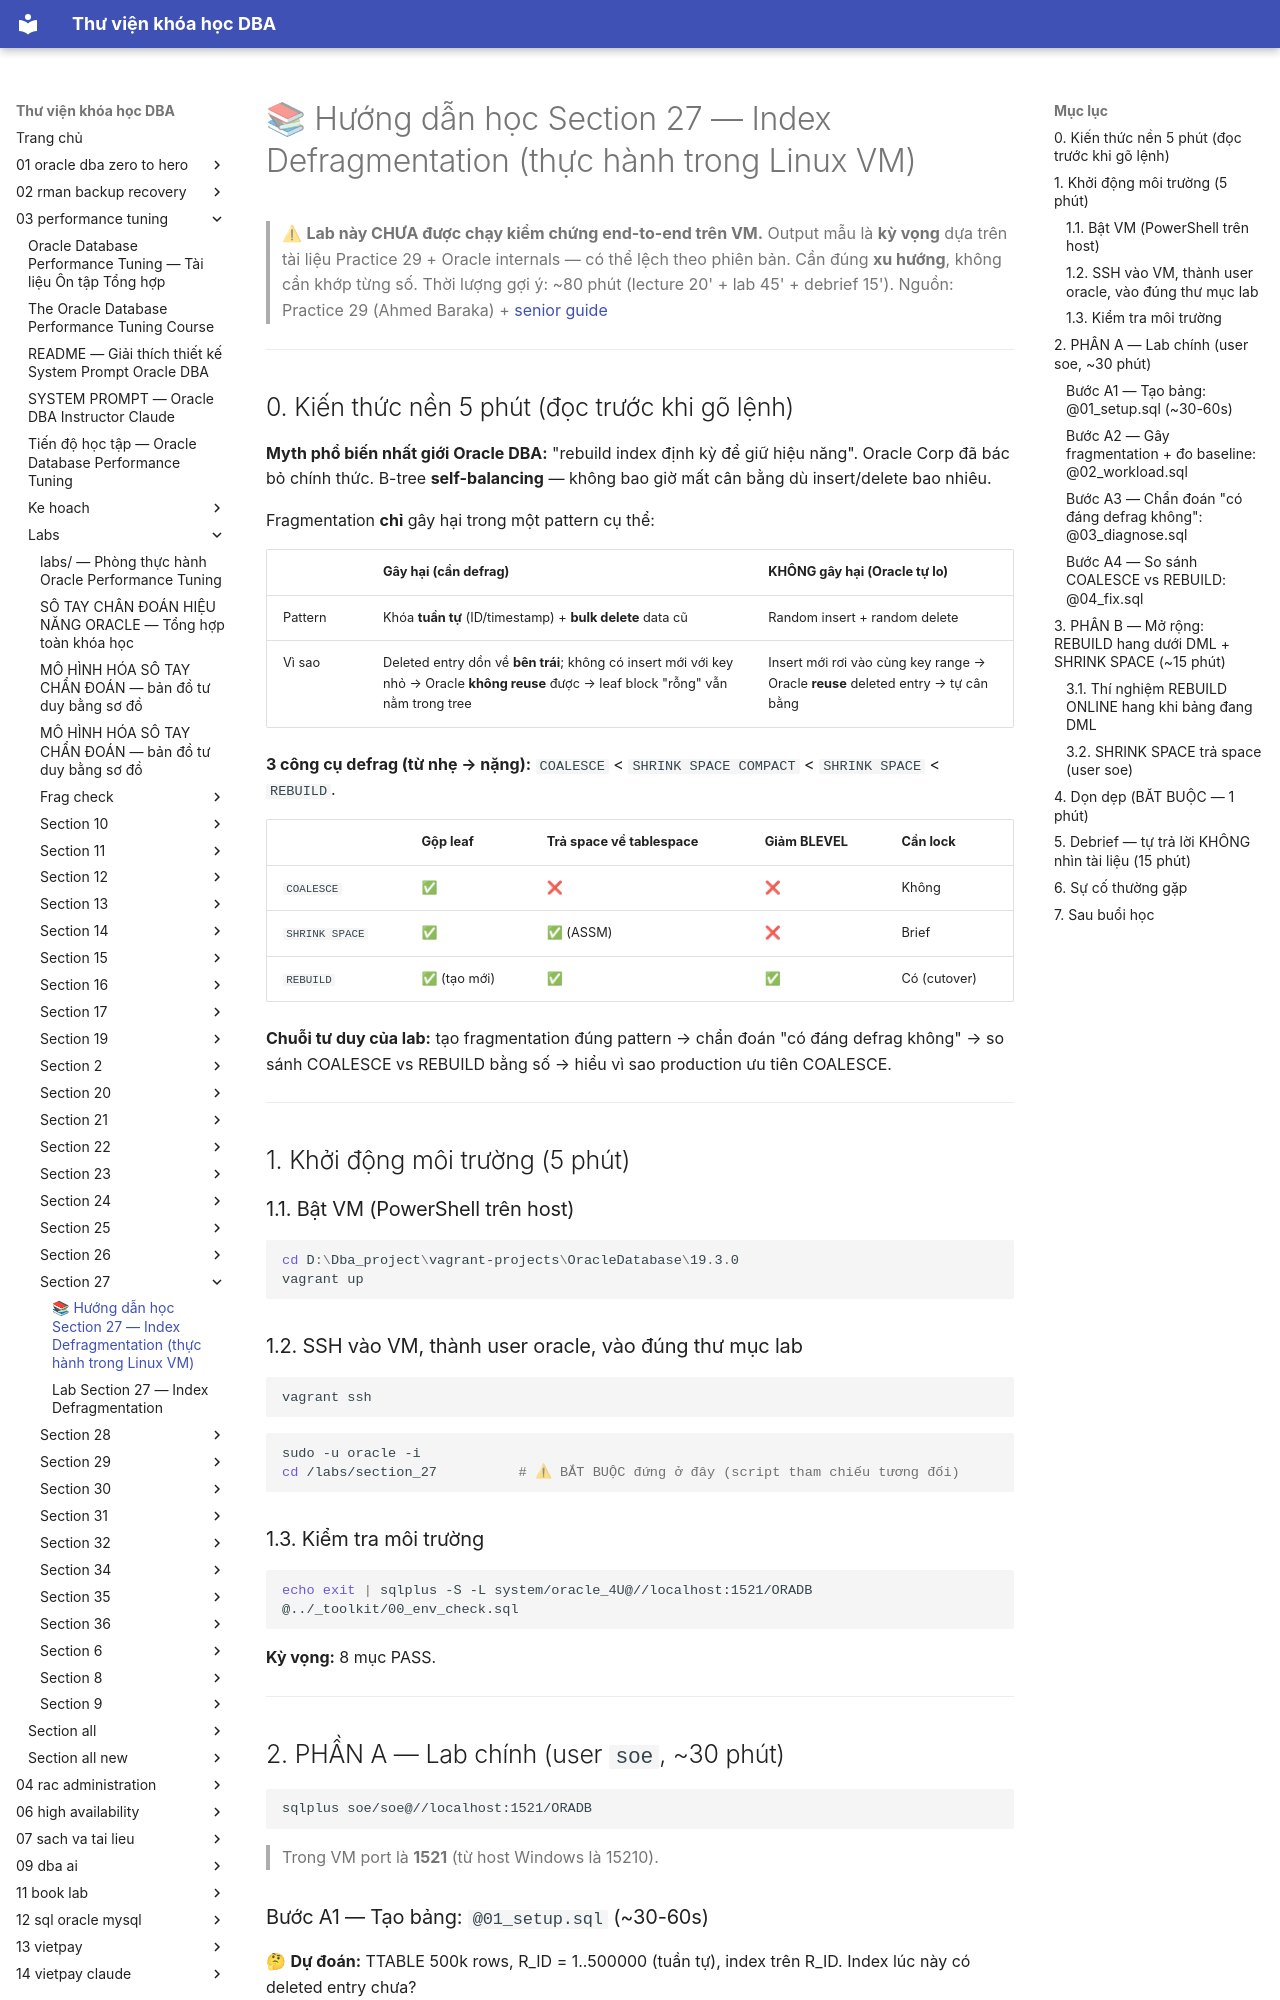

repository: quochuyag/MkDocs_local · page: 03-performance-tuning/labs/section-27/huong-dan-hoc-section-27/index.html · generator: mkdocs

---
title: 📚 Hướng dẫn học Section 27 — Index Defragmentation (thực hành trong Linux VM)
course: 03-performance-tuning
source: The-Oracle-Database-Performance-Tuning-Course/labs/section_27/HUONG_DAN_HOC_SECTION_27.md
---

# 📚 Hướng dẫn học Section 27 — Index Defragmentation (thực hành trong Linux VM)

> ⚠ **Lab này CHƯA được chạy kiểm chứng end-to-end trên VM.** Output mẫu là **kỳ vọng** dựa trên tài liệu Practice 29 + Oracle internals — có thể lệch theo phiên bản. Cần đúng **xu hướng**, không cần khớp từng số.
> Thời lượng gợi ý: ~80 phút (lecture 20' + lab 45' + debrief 15').
> Nguồn: Practice 29 (Ahmed Baraka) + [senior guide](../../section-all-new/section-27-index-defrag-senior-guide.md)

---

## 0. Kiến thức nền 5 phút (đọc trước khi gõ lệnh)

**Myth phổ biến nhất giới Oracle DBA:** "rebuild index định kỳ để giữ hiệu năng". Oracle Corp đã bác bỏ chính thức. B-tree **self-balancing** — không bao giờ mất cân bằng dù insert/delete bao nhiêu.

Fragmentation **chỉ** gây hại trong một pattern cụ thể:

| | Gây hại (cần defrag) | KHÔNG gây hại (Oracle tự lo) |
|---|---|---|
| Pattern | Khóa **tuần tự** (ID/timestamp) + **bulk delete** data cũ | Random insert + random delete |
| Vì sao | Deleted entry dồn về **bên trái**; không có insert mới với key nhỏ → Oracle **không reuse** được → leaf block "rỗng" vẫn nằm trong tree | Insert mới rơi vào cùng key range → Oracle **reuse** deleted entry → tự cân bằng |

**3 công cụ defrag (từ nhẹ → nặng):** `COALESCE` < `SHRINK SPACE COMPACT` < `SHRINK SPACE` < `REBUILD`.

| | Gộp leaf | Trả space về tablespace | Giảm BLEVEL | Cần lock |
|---|---|---|---|---|
| `COALESCE` | ✅ | ❌ | ❌ | Không |
| `SHRINK SPACE` | ✅ | ✅ (ASSM) | ❌ | Brief |
| `REBUILD` | ✅ (tạo mới) | ✅ | ✅ | Có (cutover) |

**Chuỗi tư duy của lab:** tạo fragmentation đúng pattern → chẩn đoán "có đáng defrag không" → so sánh COALESCE vs REBUILD bằng số → hiểu vì sao production ưu tiên COALESCE.

---

## 1. Khởi động môi trường (5 phút)

### 1.1. Bật VM (PowerShell trên host)

```powershell
cd D:\Dba_project\vagrant-projects\OracleDatabase\19.3.0
vagrant up
```

### 1.2. SSH vào VM, thành user oracle, vào đúng thư mục lab

```powershell
vagrant ssh
```

```bash
sudo -u oracle -i
cd /labs/section_27          # ⚠ BẮT BUỘC đứng ở đây (script tham chiếu tương đối)
```

### 1.3. Kiểm tra môi trường

```bash
echo exit | sqlplus -S -L system/oracle_4U@//localhost:1521/ORADB @../_toolkit/00_env_check.sql
```

**Kỳ vọng:** 8 mục PASS.

---

## 2. PHẦN A — Lab chính (user `soe`, ~30 phút)

```bash
sqlplus soe/soe@//localhost:1521/ORADB
```

> Trong VM port là **1521** (từ host Windows là 15210).

### Bước A1 — Tạo bảng: `@01_setup.sql` (~30-60s)

🤔 **Dự đoán:** TTABLE 500k rows, R_ID = 1..500000 (tuần tự), index trên R_ID. Index lúc này có deleted entry chưa?

```sql
@01_setup.sql
```

**Kỳ vọng:** `500000 rows created` (×2), index tạo xong. Index **khỏe** — chưa có bệnh.
